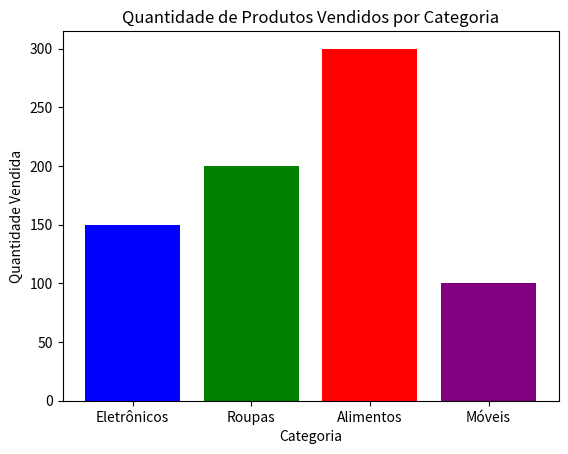

This chart was generated by the following Python code:
import matplotlib.pyplot as plt

# Dados
categorias = ['Eletrônicos', 'Roupas', 'Alimentos', 'Móveis']
quantidade_vendida = [150, 200, 300, 100]

# Configuração do gráfico
plt.bar(categorias, quantidade_vendida, color=['blue', 'green', 'red', 'purple'])

# Labels e título
plt.xlabel('Categoria')
plt.ylabel('Quantidade Vendida')
plt.title('Quantidade de Produtos Vendidos por Categoria')

plt.show()